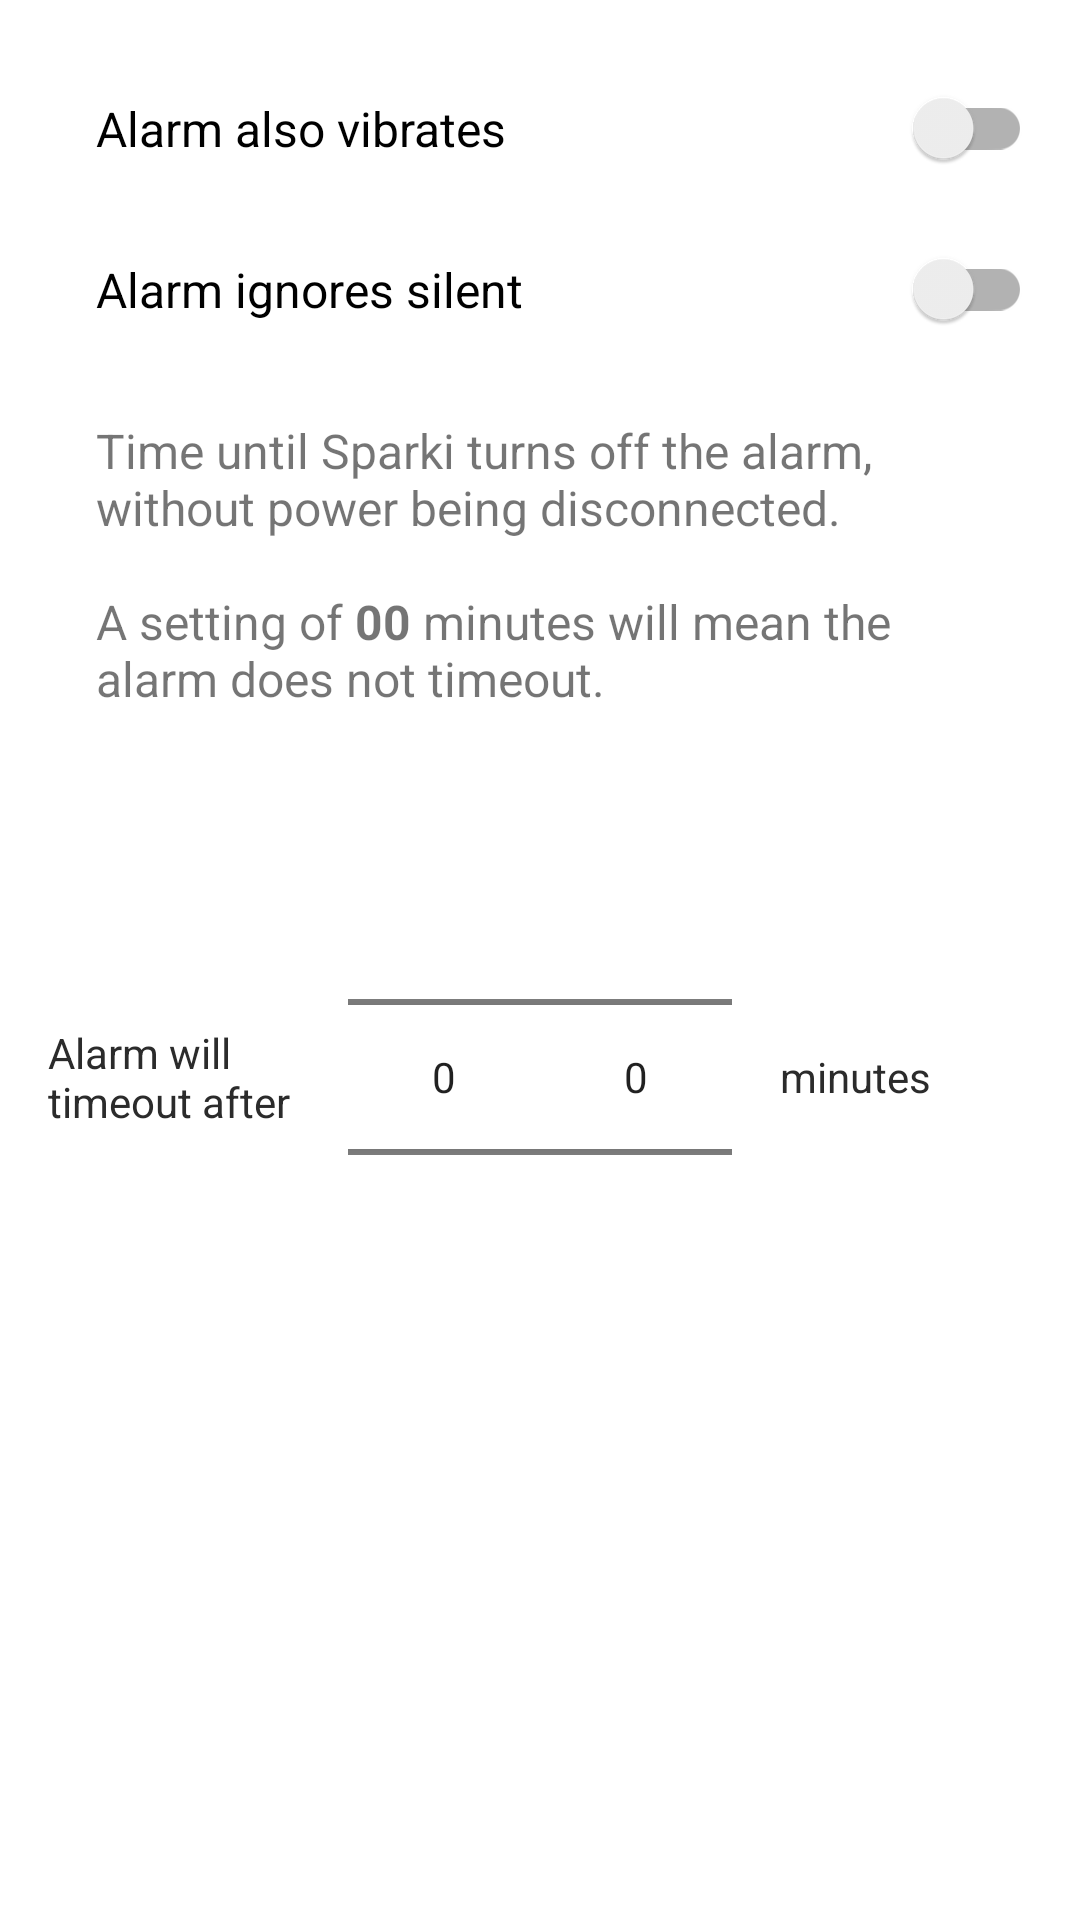

Layout XML and referenced resources for this Android screen:
<!-- AndroidManifest.xml: application theme Theme.BatteryChargeAssistant -->
<!-- res/layout/alarm_settings_fragment.xml -->
<?xml version="1.0" encoding="utf-8"?>
<ScrollView xmlns:android="http://schemas.android.com/apk/res/android"
    xmlns:tools="http://schemas.android.com/tools"
    android:layout_width="match_parent"
    android:layout_height="match_parent"
    android:orientation="vertical"
    tools:context=".ui.AlarmSettingsFragment">
        <LinearLayout
            android:layout_width="match_parent"
            android:layout_height="wrap_content"
            android:layout_margin="@dimen/normal_padding"
            android:orientation="vertical" >

            <LinearLayout
                android:id="@+id/linearLayout"
                android:layout_width="match_parent"
                android:layout_height="wrap_content"
                android:orientation="vertical">

                <androidx.appcompat.widget.SwitchCompat
                    android:id="@+id/enable_vibration"
                    android:layout_width="match_parent"
                    android:layout_height="wrap_content"
                    android:layout_gravity="end"
                    android:paddingStart="@dimen/normal_padding"
                    android:paddingTop="@dimen/normal_padding"
                    android:paddingEnd="0dp"
                    android:paddingBottom="@dimen/normal_padding"
                    android:text="@string/vibrate"
                    android:textSize="16sp" />

                <androidx.appcompat.widget.SwitchCompat
                    android:id="@+id/alarm_ignores_silent"
                    android:layout_width="match_parent"
                    android:layout_height="wrap_content"
                    android:layout_gravity="end"
                    android:paddingStart="@dimen/normal_padding"
                    android:paddingTop="@dimen/normal_padding"
                    android:paddingEnd="0dp"
                    android:paddingBottom="@dimen/normal_padding"
                    android:text="@string/ignore_silent"
                    android:textSize="16sp" />

            </LinearLayout>

            <TextView
                android:layout_width="wrap_content"
                android:layout_height="wrap_content"
                android:maxWidth="500dp"
                android:padding="@dimen/normal_padding"
                android:text="@string/alarm_timeout_explainer"
                android:textSize="16sp"/>

            <RelativeLayout
                android:layout_width="match_parent"
                android:layout_height="wrap_content">

                <TextView
                    android:layout_width="wrap_content"
                    android:layout_height="match_parent"

                    android:layout_centerVertical="true"
                    android:layout_toStartOf="@+id/picker_container"
                    android:text="@string/timeout_after"
                    android:textAlignment="textEnd"
                    android:textColor="?attr/colorOnSecondary" />

                <LinearLayout
                    android:id="@+id/picker_container"
                    android:layout_width="wrap_content"
                    android:layout_height="wrap_content"
                    android:layout_centerHorizontal="true"
                    android:orientation="horizontal">

                    <NumberPicker
                        android:id="@+id/interval_picker_tens"

                        android:layout_width="wrap_content"
                        android:layout_height="wrap_content"

                        android:layout_marginStart="@dimen/normal_padding"
                        android:layout_marginTop="@dimen/normal_padding"
                        android:layout_marginBottom="@dimen/normal_padding" />

                    <NumberPicker
                        android:id="@+id/interval_picker_ones"
                        android:layout_width="wrap_content"
                        android:layout_height="wrap_content"

                        android:layout_marginTop="@dimen/normal_padding"
                        android:layout_marginEnd="@dimen/normal_padding"
                        android:layout_marginBottom="@dimen/normal_padding" />
                </LinearLayout>

                
                <TextView
                    android:layout_width="wrap_content"
                    android:layout_height="match_parent"
                    android:layout_centerVertical="true"

                    android:layout_toEndOf="@+id/picker_container"
                    android:gravity="center"
                    android:text="@string/minutes"
                    android:textColor="?attr/colorOnSecondary" />
            </RelativeLayout>

        </LinearLayout>

</ScrollView>
<!-- resources referenced by this layout -->
<resources>
  <dimen name="normal_padding">16dp</dimen>
  <string name="alarm_timeout_explainer">Time until Sparki turns off the alarm, without power being disconnected.\n\nA setting of <b>00</b> minutes will mean the alarm does not timeout.</string>
  <string name="ignore_silent">Alarm ignores silent</string>
  <string name="minutes">minutes</string>
  <string name="timeout_after">Alarm will timeout after</string>
  <string name="vibrate">Alarm also vibrates</string>
  <style name="Theme.BatteryChargeAssistant" parent="Theme.MaterialComponents.DayNight.DarkActionBar">
          
          <item name="colorPrimary">@color/purple_500</item>
          <item name="colorPrimaryVariant">@color/purple_700</item>
          <item name="colorOnPrimary">@color/white</item>
          
          <item name="colorSecondary">@color/teal_200</item>
          <item name="colorSecondaryVariant">@color/teal_700</item>
          <item name="colorOnSecondary">@color/black</item>
          
          <item name="android:statusBarColor" tools:targetApi="l">?attr/colorPrimaryVariant</item>
          
      </style>
  <color name="purple_500">#FF6200EE</color>
  <color name="purple_700">#FF3700B3</color>
  <color name="white">#FFFFFFFF</color>
  <color name="teal_200">#FF03DAC5</color>
  <color name="teal_700">#FF018786</color>
  <color name="black">#FF2B2B2B</color>
</resources>
